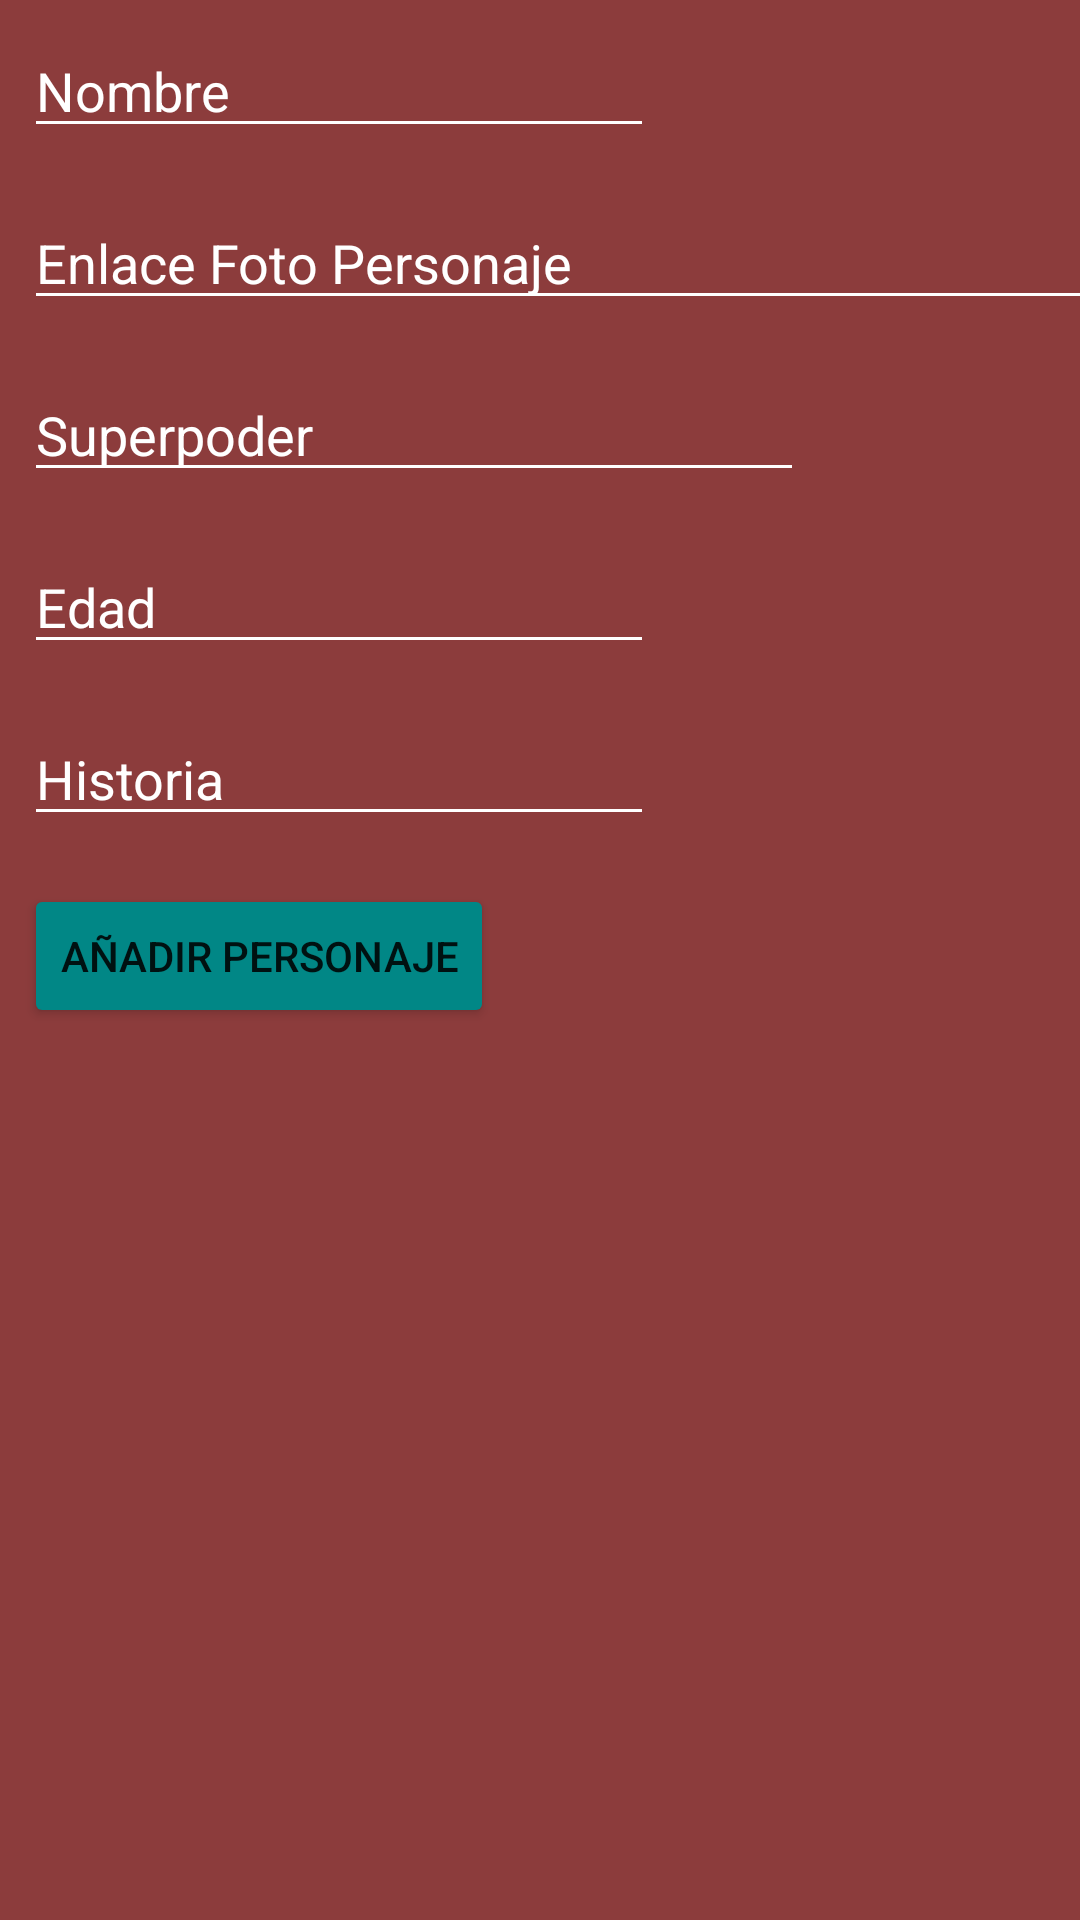

This screen was rendered from an Android layout file. Write that file and the resources it references.
<!-- AndroidManifest.xml: application theme Theme.Ejercicio1 -->
<!-- res/layout/fragment_create_personaje.xml -->
<?xml version="1.0" encoding="utf-8"?>
<LinearLayout xmlns:android="http://schemas.android.com/apk/res/android"
    xmlns:app="http://schemas.android.com/apk/res-auto"
    xmlns:tools="http://schemas.android.com/tools"
    android:id="@+id/frameLayout"
    android:orientation="vertical"
    android:layout_width="match_parent"
    android:layout_height="match_parent"
    tools:context=".ui.create.CreatePersonajeFragment"
    android:background="#8C3C3C" >

    <EditText
        android:id="@+id/editTextTextPersonajeNombre"
        android:layout_width="wrap_content"
        android:layout_height="wrap_content"
        android:layout_margin="8dp"
        android:ems="10"
        android:hint="Nombre"
        android:textColorHint="@color/white"
        app:layout_constraintStart_toStartOf="parent"
        app:layout_constraintTop_toTopOf="parent"
        android:textColor="#FFFFFF"
        android:backgroundTint="#FFFFFF" />

    <EditText
        android:id="@+id/editTextTextPersonajeFoto"
        android:layout_width="393dp"
        android:layout_height="wrap_content"
        android:layout_margin="8dp"
        android:ems="10"
        android:hint="Enlace Foto Personaje"
        android:textColorHint="@color/white"
        app:layout_constraintStart_toStartOf="parent"
        app:layout_constraintTop_toTopOf="parent"
        android:textColor="#FFFFFF"
        android:backgroundTint="#FFFFFF" />

    <EditText
        android:id="@+id/editTextTextPersonajeSuperpoder"
        android:layout_width="260dp"
        android:layout_height="wrap_content"
        android:layout_margin="8dp"
        android:ems="10"
        android:hint="Superpoder"
        android:textColorHint="@color/white"
        app:layout_constraintStart_toStartOf="parent"
        app:layout_constraintTop_toTopOf="parent"
        android:textColor="#FFFFFF"
        android:backgroundTint="#FFFFFF" />

    <EditText
        android:id="@+id/editTextTextPersonajeEdad"
        android:layout_width="wrap_content"
        android:layout_height="wrap_content"
        android:layout_margin="8dp"
        android:ems="10"
        android:hint="Edad"
        android:textColorHint="@color/white"
        app:layout_constraintStart_toStartOf="parent"
        app:layout_constraintTop_toTopOf="parent"
        android:textColor="#FFFFFF"
        android:backgroundTint="#FFFFFF" />

    <EditText
        android:id="@+id/editTextTextPersonajeHistoria"
        android:layout_width="wrap_content"
        android:layout_height="wrap_content"
        android:layout_margin="8dp"
        android:ems="10"
        android:hint="Historia"
        android:textColorHint="@color/white"
        app:layout_constraintStart_toStartOf="parent"
        app:layout_constraintTop_toTopOf="parent"
        android:textColor="#FFFFFF"
        android:backgroundTint="#FFFFFF" />

    <Button
        android:id="@+id/button"
        android:layout_width="wrap_content"
        android:layout_height="wrap_content"
        android:layout_margin="8dp"
        android:backgroundTint="@color/teal_700"
        android:text="Añadir Personaje" />
</LinearLayout>
<!-- resources referenced by this layout -->
<resources>
  <color name="teal_700">#FF018786</color>
  <color name="white">#FFFFFFFF</color>
  <style name="Theme.Ejercicio1" parent="Theme.MaterialComponents.DayNight.DarkActionBar">
          
          <item name="colorPrimary">@color/comicut_color</item>
          <item name="colorPrimaryVariant">@color/purple_700</item>
          <item name="colorOnPrimary">@color/white</item>
          
          <item name="colorSecondary">@color/teal_200</item>
          <item name="colorSecondaryVariant">@color/teal_700</item>
          <item name="colorOnSecondary">@color/black</item>
          
          <item name="android:statusBarColor">?attr/colorPrimaryVariant</item>
          
      </style>
  <color name="comicut_color">#B33F3F</color>
  <color name="purple_700">#FF3700B3</color>
  <color name="teal_200">#FF03DAC5</color>
  <color name="black">#FF000000</color>
</resources>
